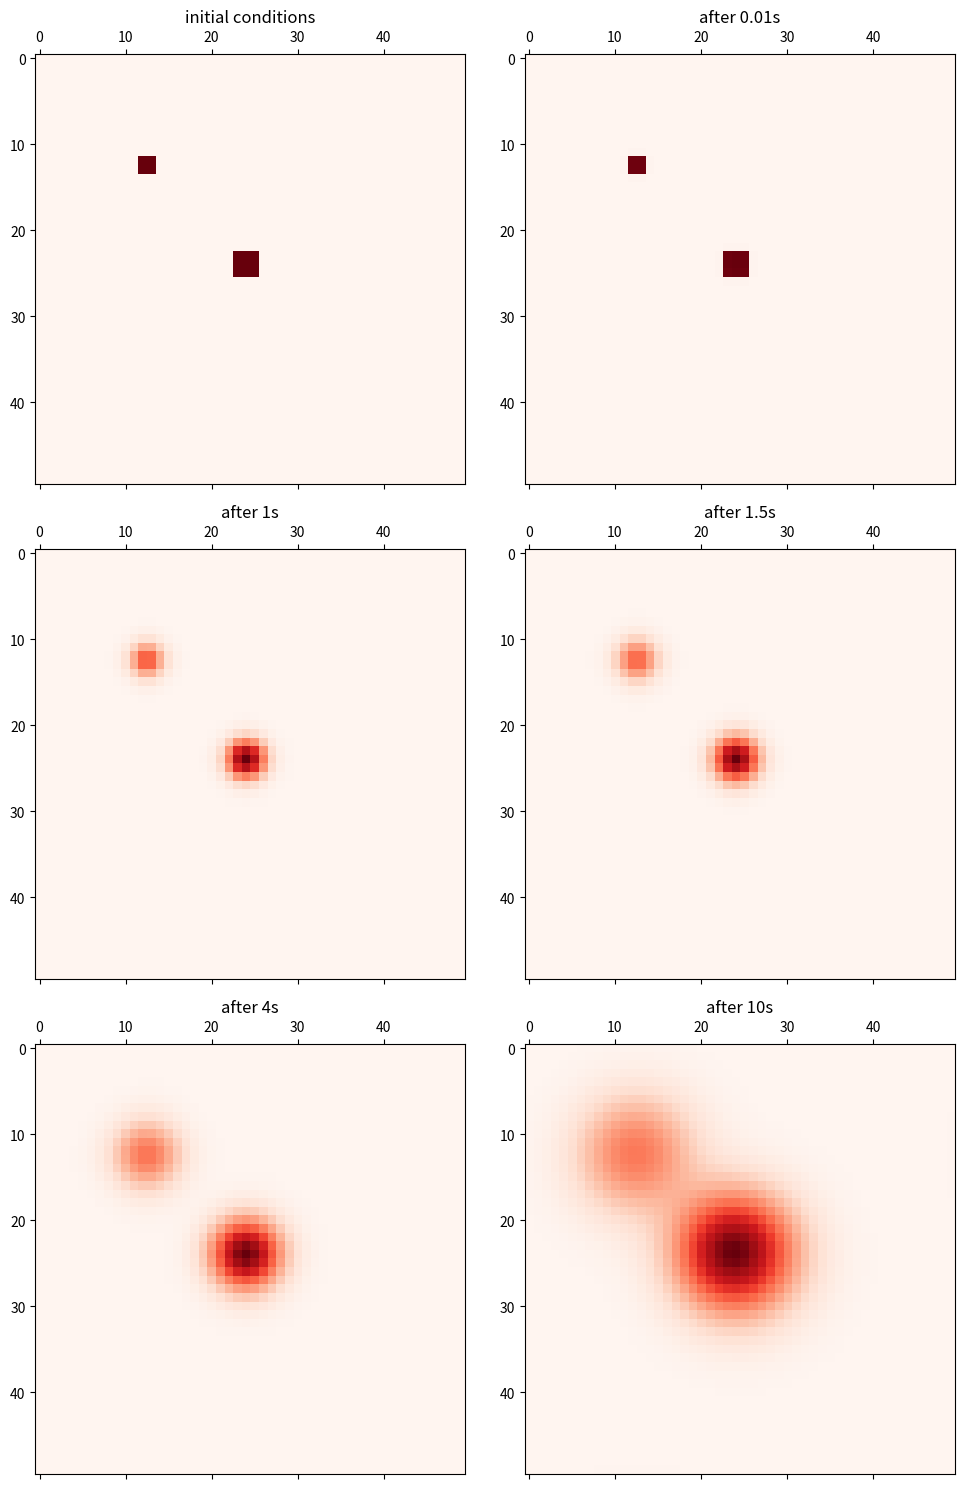

The matplotlib source for this figure:
"""
This is a script simulating the diffusion in 6 timesteps

"""
import numpy as np
import matplotlib.pyplot as plt

#######
# t0
#######
u = np.zeros(shape=(50,50))
u[23:26, 23:26] = 1
u[12:14, 12:14] = 1

# plot
fig, axes = plt.subplots(3,2, figsize=(10, 15))
axes.flatten()[0].matshow(u, cmap='Reds')
axes.flatten()[0].set_title('initial conditions')

#######
# t1
#######
# put 50, 50 size into parameters
u2 = u.copy()
M,N = u.shape
for i in range(50):
    for j in range(N):
        grid_xx = u[(i+1)%M,j] + u[(i-1)%M,j] - 2.0 * u[i,j]
        grid_yy = u[i,(j+1)%N] + u[i,(j-1)%N] - 2.0 * u[i,j]
        u2[i,j] = u[i,j] + 0.9 * (grid_xx + grid_yy) * 0.01

axes.flatten()[1].matshow(u2, cmap='Reds')
axes.flatten()[1].set_title('after 0.01s')

#######
# t2
#######
# this is after 1 second (100 * 0.01)
u3 = u.copy()
M,N = u.shape
for it in range(100):
    u3 = u3.copy()     # <==== This is the important iteration
    for i in range(50):
        for j in range(N):
            grid_xx = u3[(i+1)%M,j] + u3[(i-1)%M,j] - 2.0 * u3[i,j]
            grid_yy = u3[i,(j+1)%N] + u3[i,(j-1)%N] - 2.0 * u3[i,j]
            u3[i,j] = u3[i,j] + 0.9 * (grid_xx + grid_yy) * 0.01

axes.flatten()[2].matshow(u3, cmap='Reds')
axes.flatten()[2].set_title('after 1s')


####################################
# for the following code just copy-paste
# the code of t2 and set other D (0.9), dt (0.01) and iterations (the range at it)
# the full time is dt (0.01) times the iteration

# this is after 1.5 second (150 * 0.01)
u3 = u.copy()
M,N = u.shape
for it in range(150):
    u3 = u3.copy()     # <==== This is the important iteration
    for i in range(50):
        for j in range(N):
            grid_xx = u3[(i+1)%M,j] + u3[(i-1)%M,j] - 2.0 * u3[i,j]
            grid_yy = u3[i,(j+1)%N] + u3[i,(j-1)%N] - 2.0 * u3[i,j]
            u3[i,j] = u3[i,j] + 0.9 * (grid_xx + grid_yy) * 0.01

axes.flatten()[3].matshow(u3, cmap='Reds')
axes.flatten()[3].set_title('after 1.5s')


# this is after 2.5 second (200 * 0.01)
u3 = u.copy()
M,N = u.shape
for it in range(400):
    u3 = u3.copy()     # <==== This is the important iteration
    for i in range(50):
        for j in range(N):
            grid_xx = u3[(i+1)%M,j] + u3[(i-1)%M,j] - 2.0 * u3[i,j]
            grid_yy = u3[i,(j+1)%N] + u3[i,(j-1)%N] - 2.0 * u3[i,j]
            u3[i,j] = u3[i,j] + 0.9 * (grid_xx + grid_yy) * 0.01

axes.flatten()[4].matshow(u3, cmap='Reds')
axes.flatten()[4].set_title('after 4s')

# this is after 2.5 second (200 * 0.01)
u3 = u.copy()
M,N = u.shape
for it in range(100):
    u3 = u3.copy()     # <==== This is the important iteration
    for i in range(50):
        for j in range(N):
            grid_xx = u3[(i+1)%M,j] + u3[(i-1)%M,j] - 2.0 * u3[i,j]
            grid_yy = u3[i,(j+1)%N] + u3[i,(j-1)%N] - 2.0 * u3[i,j]
            u3[i,j] = u3[i,j] + 0.9 * (grid_xx + grid_yy) * 0.1         # <==== ACHTUNG!!! dt is bigger because script gets too slow.

axes.flatten()[5].matshow(u3, cmap='Reds')
axes.flatten()[5].set_title('after 10s')

# show all plots
plt.tight_layout()
plt.show()